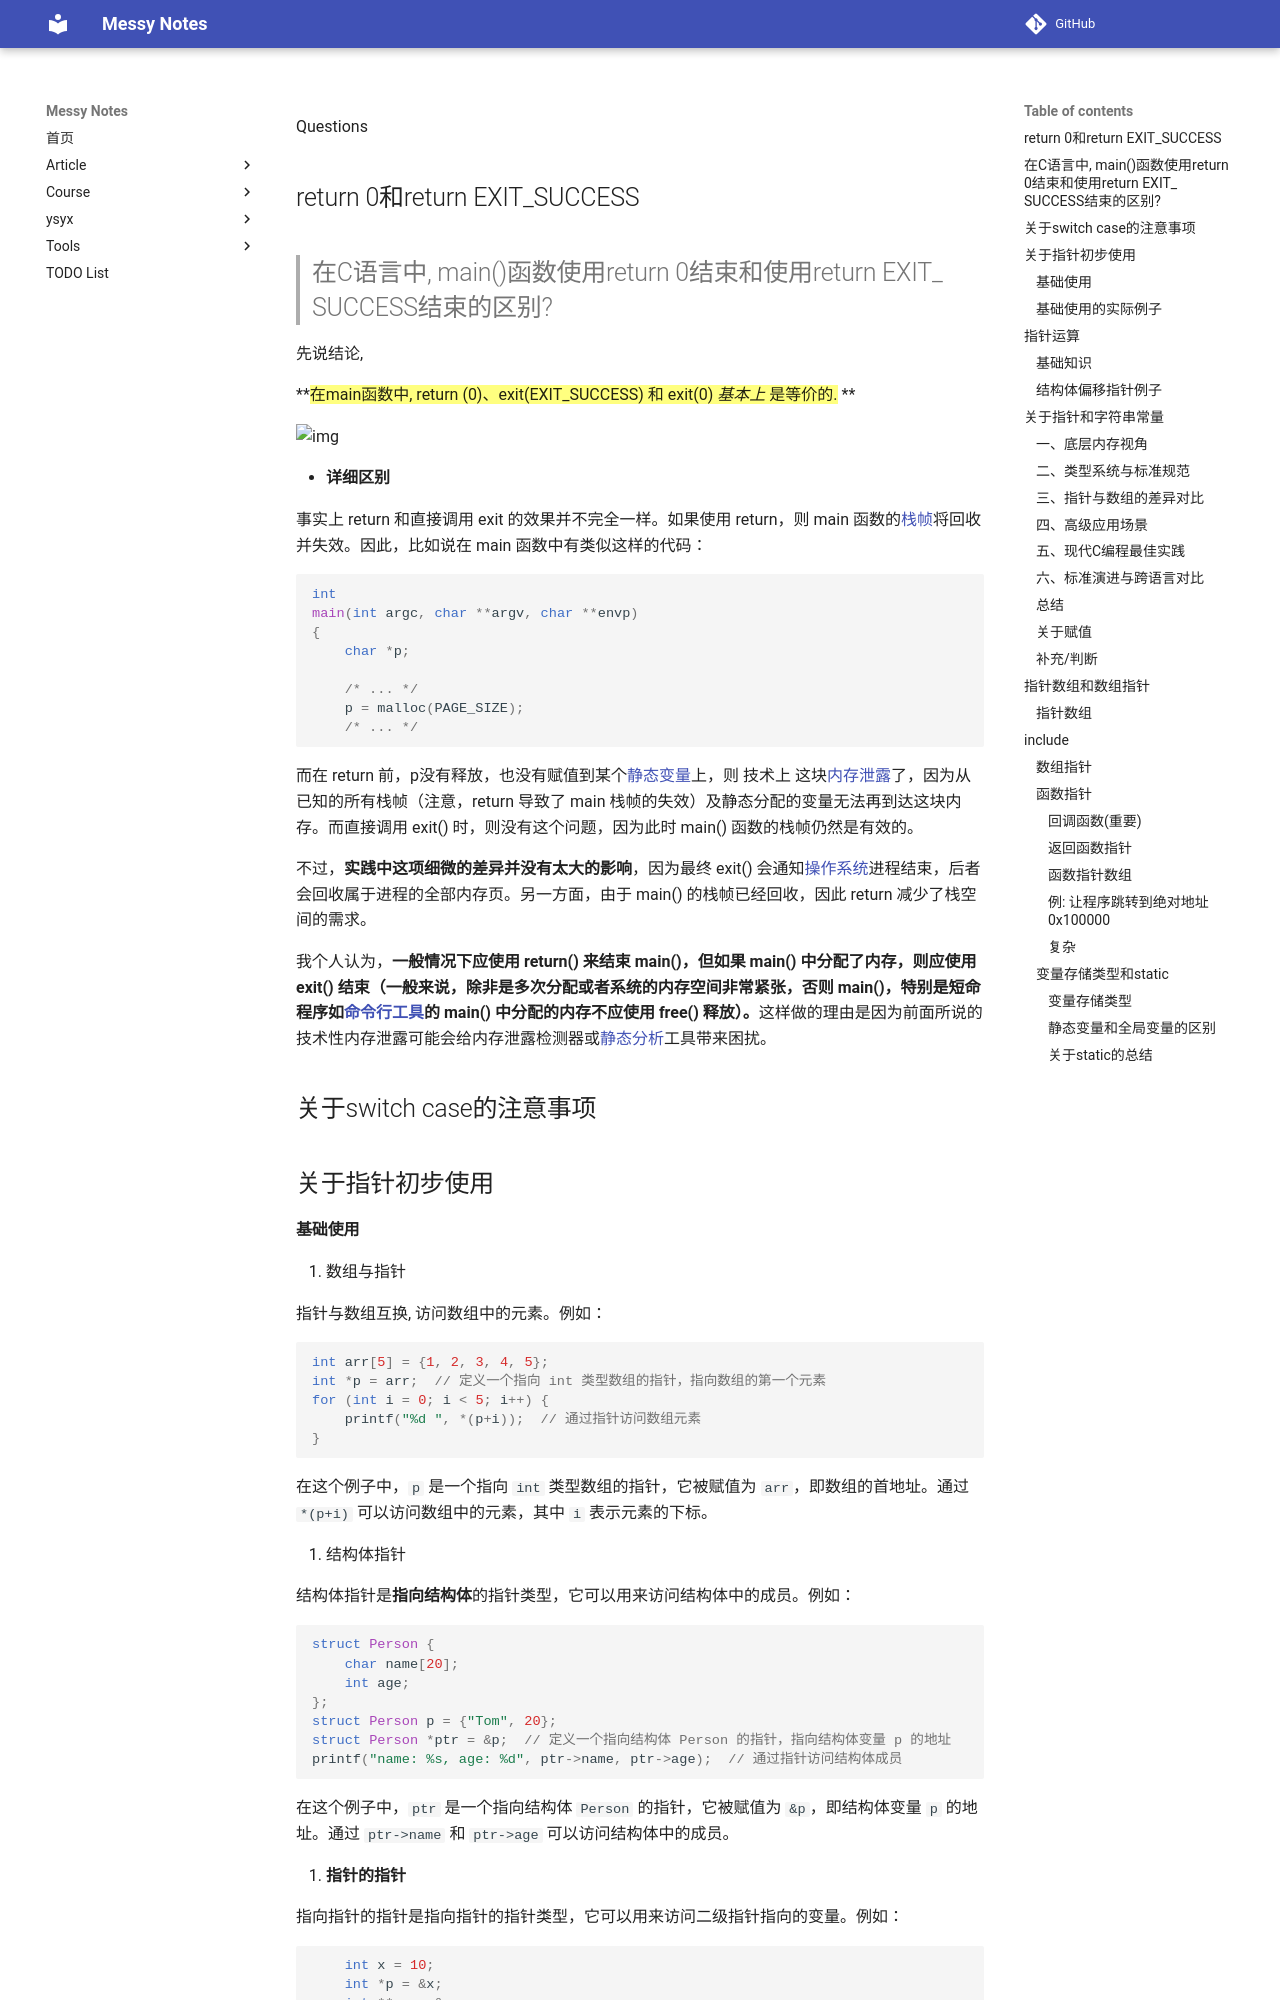

repository: JAILuo/notes · page: Language/C_asm/Basic C/basic1/basic1.html · generator: mkdocs

Questions



## return 0和return EXIT_SUCCESS

> ## 在C语言中, main()函数使用return 0结束和使用return EXIT_ SUCCESS结束的区别? 

先说结论, 

**==在main函数中, return (0)、exit(EXIT_SUCCESS) 和 exit(0) *基本上* 是等价的.== **



![img](https://picx.zhimg.com/3b4232fccb59d53a394621b50f1d5a8c_r.jpg?source=1940ef5c)

- **详细区别**

事实上 return 和直接调用 exit 的效果并不完全一样。如果使用 return，则 main 函数的[栈帧](https://www.zhihu.com/search?q=栈帧&search_source=Entity&hybrid_search_source=Entity&hybrid_search_extra={"sourceType"%3A"answer"%2C"sourceId"%3A61321168})将回收并失效。因此，比如说在 main 函数中有类似这样的代码：

```c
int
main(int argc, char **argv, char **envp)
{
    char *p;

    /* ... */
    p = malloc(PAGE_SIZE);
    /* ... */
```

而在 return 前，p没有释放，也没有赋值到某个[静态变量](https://www.zhihu.com/search?q=静态变量&search_source=Entity&hybrid_search_source=Entity&hybrid_search_extra={"sourceType"%3A"answer"%2C"sourceId"%3A61321168})上，则 技术上 这块[内存泄露](https://www.zhihu.com/search?q=内存泄露&search_source=Entity&hybrid_search_source=Entity&hybrid_search_extra={"sourceType"%3A"answer"%2C"sourceId"%3A61321168})了，因为从已知的所有栈帧（注意，return 导致了 main 栈帧的失效）及静态分配的变量无法再到达这块内存。而直接调用 exit() 时，则没有这个问题，因为此时 main() 函数的栈帧仍然是有效的。

不过，**实践中这项细微的差异并没有太大的影响**，因为最终 exit() 会通知[操作系统](https://www.zhihu.com/search?q=操作系统&search_source=Entity&hybrid_search_source=Entity&hybrid_search_extra={"sourceType"%3A"answer"%2C"sourceId"%3A61321168})进程结束，后者会回收属于进程的全部内存页。另一方面，由于 main() 的栈帧已经回收，因此 return 减少了栈空间的需求。

我个人认为，**一般情况下应使用 return() 来结束 main()，但如果 main() 中分配了内存，则应使用 exit() 结束（一般来说，除非是多次分配或者系统的内存空间非常紧张，否则 main()，特别是短命程序如[命令行工具](https://www.zhihu.com/search?q=命令行工具&search_source=Entity&hybrid_search_source=Entity&hybrid_search_extra={"sourceType"%3A"answer"%2C"sourceId"%3A61321168})的 main() 中分配的内存不应使用 free() 释放）。**这样做的理由是因为前面所说的技术性内存泄露可能会给内存泄露检测器或[静态分析](https://www.zhihu.com/search?q=静态分析&search_source=Entity&hybrid_search_source=Entity&hybrid_search_extra={"sourceType"%3A"answer"%2C"sourceId"%3A61321168})工具带来困扰。





## 关于switch case的注意事项













## 关于指针初步使用
